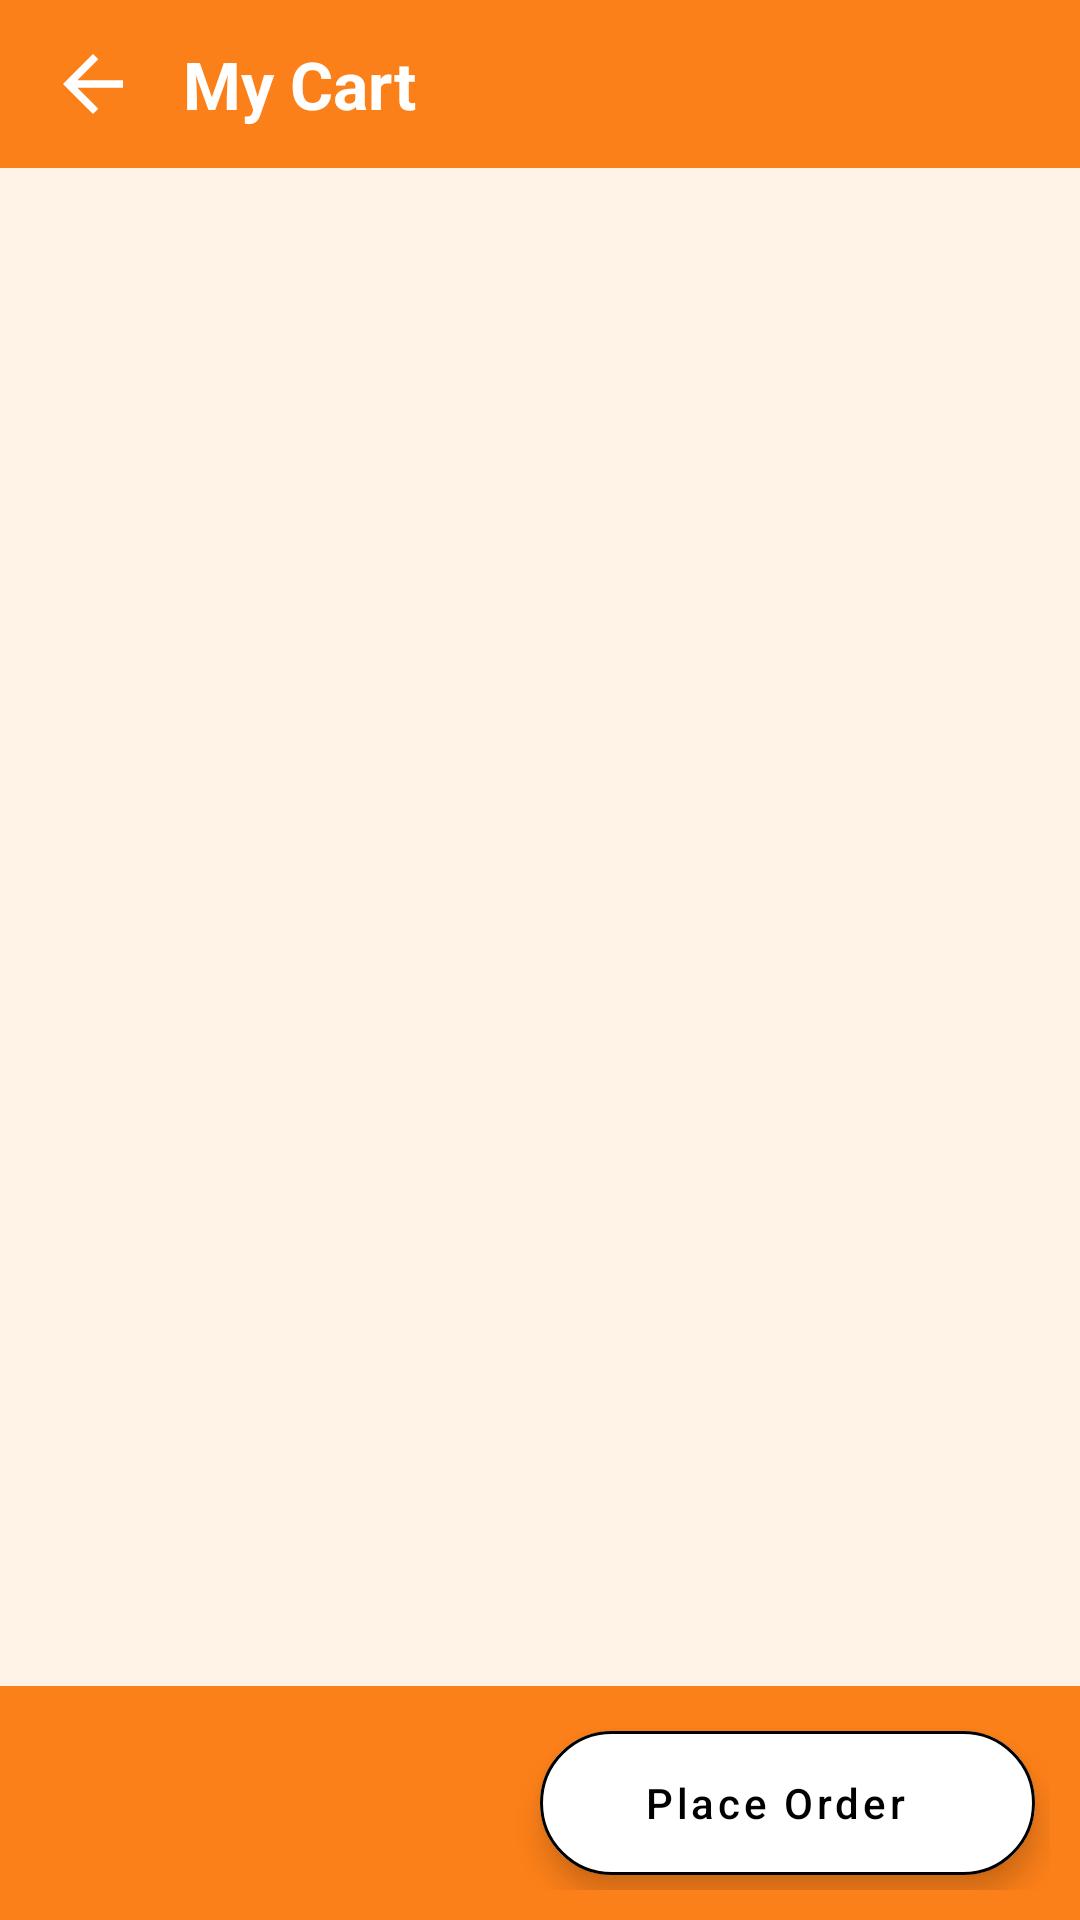

Layout XML and referenced resources for this Android screen:
<!-- AndroidManifest.xml: application theme Theme.SnugBites -->
<!-- res/layout/activity_cart.xml -->
<?xml version="1.0" encoding="utf-8"?>
<RelativeLayout xmlns:android="http://schemas.android.com/apk/res/android"
    xmlns:app="http://schemas.android.com/apk/res-auto"
    xmlns:tools="http://schemas.android.com/tools"
    android:layout_width="match_parent"
    android:layout_height="match_parent"
    android:background="@color/bg_op10"
    tools:context=".CartActivity">

    <com.google.android.material.appbar.AppBarLayout
        android:id="@+id/topLayoutCart"
        android:layout_width="match_parent"
        android:layout_height="wrap_content">

        <Toolbar
            android:id="@+id/topToolbarCart"
            android:layout_width="match_parent"
            android:layout_height="wrap_content">

            <androidx.constraintlayout.widget.ConstraintLayout
                android:layout_width="match_parent"
                android:layout_height="wrap_content">

                <ImageView
                    android:id="@+id/backIvCart"
                    android:layout_width="30dp"
                    android:layout_height="30dp"
                    android:layout_marginEnd="15dp"
                    android:background="@drawable/ic_arrow_back"
                    android:backgroundTint="@android:color/white"
                    app:layout_constraintBottom_toBottomOf="parent"
                    app:layout_constraintStart_toStartOf="parent"
                    app:layout_constraintTop_toTopOf="parent" />

                <TextView
                    android:layout_width="wrap_content"
                    android:layout_height="wrap_content"
                    android:layout_marginStart="15dp"
                    android:text="My Cart"
                    android:textAlignment="center"
                    android:textColor="@android:color/white"
                    android:textSize="22sp"
                    android:textStyle="bold"
                    app:layout_constraintBottom_toBottomOf="parent"
                    app:layout_constraintStart_toEndOf="@+id/backIvCart"
                    app:layout_constraintTop_toTopOf="parent" />


            </androidx.constraintlayout.widget.ConstraintLayout>
        </Toolbar>
    </com.google.android.material.appbar.AppBarLayout>

    <androidx.recyclerview.widget.RecyclerView
        android:id="@+id/cartRv"
        android:layout_width="match_parent"
        android:layout_height="wrap_content"
        android:layout_above="@id/bottomLayoutCart"
        android:layout_below="@id/topLayoutCart" />

    <com.google.android.material.appbar.AppBarLayout
        android:id="@+id/bottomLayoutCart"
        android:layout_width="match_parent"
        android:layout_height="wrap_content"
        android:layout_alignParentBottom="true">

        <LinearLayout
            android:layout_width="match_parent"
            android:layout_height="wrap_content"
            android:orientation="horizontal"
            android:padding="10dp"
            android:elevation="0dp"
            android:weightSum="2">

            <TextView
                android:id="@+id/totalCartTv"
                android:layout_width="0dp"
                android:layout_height="wrap_content"
                android:layout_gravity="center"
                android:layout_weight="1"
                android:textAlignment="center"
                android:textColor="@android:color/white"
                android:textSize="16sp" />

            <com.google.android.material.floatingactionbutton.ExtendedFloatingActionButton
                android:id="@+id/placeOrderButton"
                android:layout_width="0dp"
                android:layout_height="wrap_content"
                android:layout_margin="5dp"
                android:layout_weight="1"
                android:backgroundTint="@android:color/white"
                android:elevation="0dp"
                app:elevation="0dp"
                android:backgroundTintMode="add"
                android:text="Place Order"
                android:textAlignment="center"
                android:textAllCaps="false"
                android:textColor="@android:color/black"
                app:rippleColor="@android:color/holo_orange_light"
                app:strokeColor="@android:color/black"
                app:strokeWidth="1dp" />

        </LinearLayout>
    </com.google.android.material.appbar.AppBarLayout>

</RelativeLayout>
<!-- resources referenced by this layout -->
<resources>
  <color name="bg_op10">#1AFC8019</color>
  <!-- drawable ic_arrow_back (drawable) -->
  <vector xmlns:android="http://schemas.android.com/apk/res/android"
      android:width="100dp"
      android:height="100dp"
      android:autoMirrored="true"
      android:viewportWidth="24"
      android:viewportHeight="24">
      <path
          android:fillColor="@android:color/black"
          android:pathData="M20,11H7.83l5.59,-5.59L12,4l-8,8 8,8 1.41,-1.41L7.83,13H20v-2z" />
  </vector>
  <style name="Theme.SnugBites" parent="Theme.MaterialComponents.Light.NoActionBar">
          
          <item name="colorPrimary">@color/main_color</item>
          <item name="colorPrimaryVariant">@color/purple_700</item>
          <item name="colorOnPrimary">@color/white</item>
          
          <item name="colorSecondary">@color/teal_200</item>
          <item name="colorSecondaryVariant">@color/teal_700</item>
          <item name="colorOnSecondary">@color/black</item>
          
  
          
  
          <item name="android:windowDrawsSystemBarBackgrounds">true</item>
          <item name="android:windowTranslucentStatus">false</item>
          <item name="android:statusBarColor">#00000000</item>
  
  
  
      </style>
  <color name="main_color">#FC8019</color>
  <color name="purple_700">#FF3700B3</color>
  <color name="white">#FFFFFFFF</color>
  <color name="teal_200">#FF03DAC5</color>
  <color name="teal_700">#FF018786</color>
  <color name="black">#FF000000</color>
</resources>
